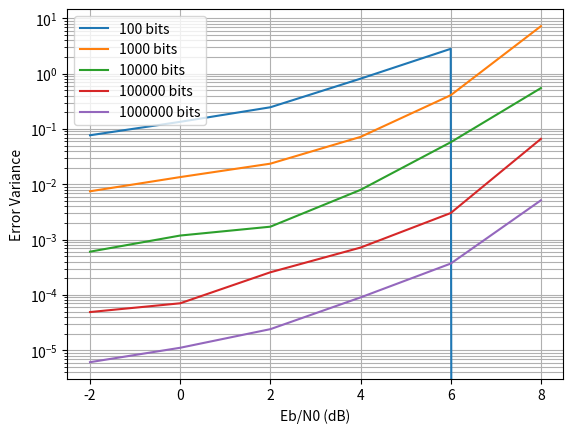
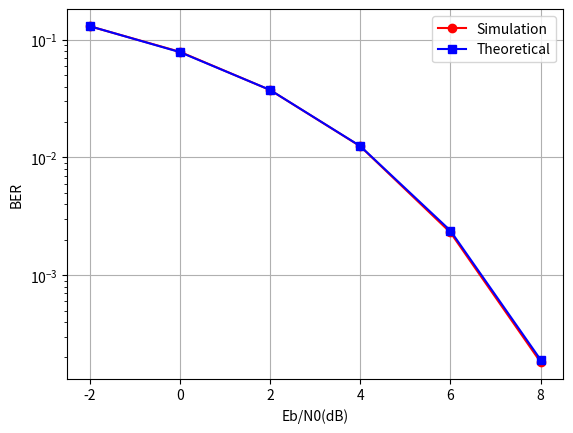

These charts were generated, in order, by the following Python code:
import numpy as np
import matplotlib.pyplot as plt
from scipy.special import erfc

# Initialization
N = [100, 1000, 10000, 100000, 1000000]
EbN0_indB = np.arange(-2, 9, 2)
Ebn0 = 10**(EbN0_indB/10)
E = 1
times = 50
err_rate = np.zeros((len(Ebn0), len(N), times))

# Monte Carlo Simulation
for iN, n in enumerate(N):
    for Eni, eb in enumerate(Ebn0):
        sigma = E / np.sqrt(2 * eb)
        for i in range(times):
            r = np.random.rand(n)
            source = (r >= 0.5).astype(float)
            x = 1 - 2 * source
            noise = np.random.randn(n) * sigma
            y = E * x + noise
            result = (y <= 0).astype(float)
            error_num = np.sum(np.abs(result - source) > 1.e-6)
            err_rate[Eni, iN, i] = error_num / n

# Theoretical bit error rate
pe_theory = 0.5 * erfc(np.sqrt(Ebn0))

# Calculating variance
variance = np.zeros((len(Ebn0), len(N)))
for Eni in range(len(Ebn0)):
    for iN in range(len(N)):
        ber = err_rate[Eni, iN, :]
        relative_error = (ber - pe_theory[Eni]) / pe_theory[Eni]
        variance[Eni, iN] = np.var(relative_error)

# Plotting
plt.figure()
for i in range(len(N)):
    plt.semilogy(EbN0_indB, variance[:, i], label=f'{N[i]} bits')
plt.xlabel('Eb/N0 (dB)')
plt.ylabel('Error Variance')
plt.yscale('log')
plt.grid(True, which="both", ls="-")
plt.legend()
plt.show()

# Second plot
BER1 = err_rate[:, 4, 0]
plt.figure()
plt.semilogy(EbN0_indB, BER1, '-ro', label='Simulation')
plt.semilogy(EbN0_indB, pe_theory, '-bs', label='Theoretical')
plt.xlabel('Eb/N0(dB)')
plt.ylabel('BER')
plt.grid(True)
plt.legend()
plt.show()
